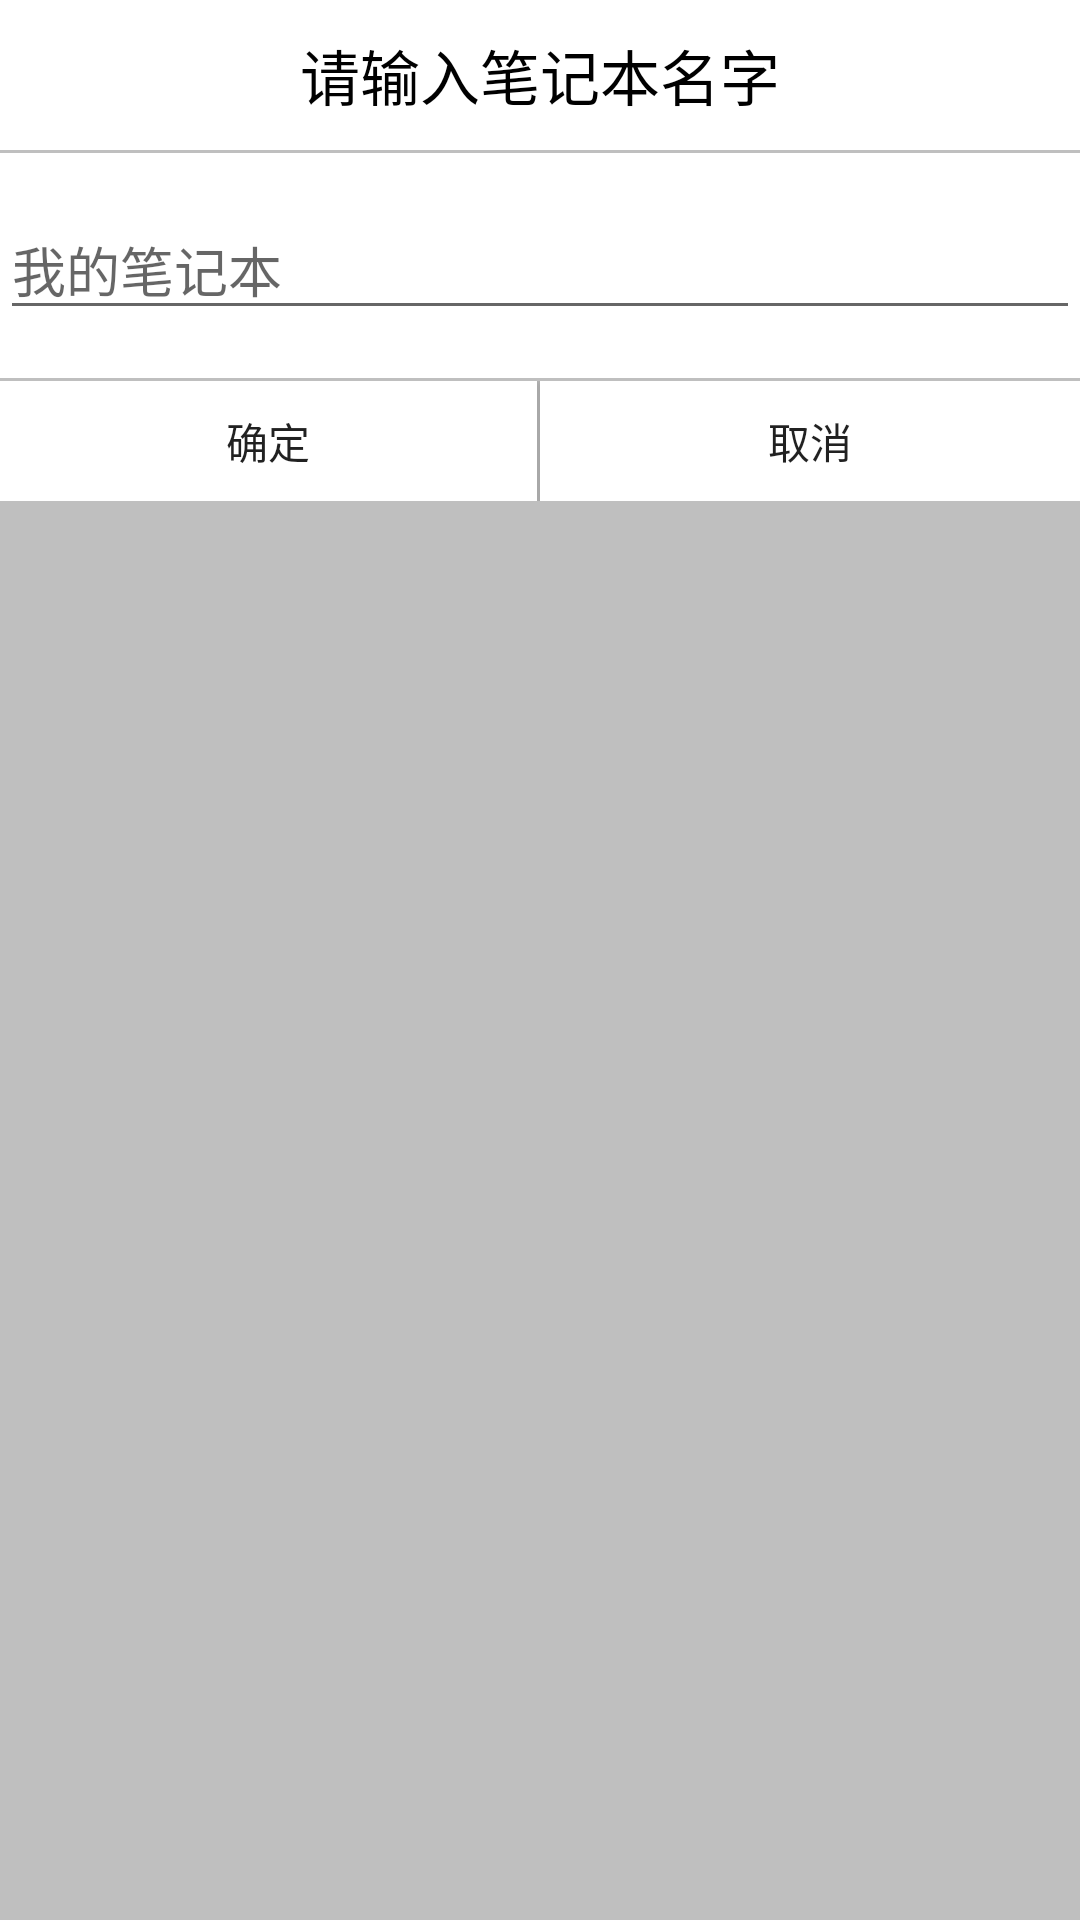

The Android layout XML behind this screen, and the referenced resources:
<!-- AndroidManifest.xml: application theme Theme.AppCompat.Light.NoActionBar -->
<!-- res/layout/setname.xml -->
<?xml version="1.0" encoding="utf-8"?>
<LinearLayout xmlns:android="http://schemas.android.com/apk/res/android"
    xmlns:tools="http://schemas.android.com/tools"
    android:layout_width="256dip"
    android:layout_height="wrap_content"
    android:orientation="vertical"
    android:layout_gravity="center"
    android:background="#BFBFBF" >

    <LinearLayout
        android:layout_width="fill_parent"
        android:layout_height="50dip"
        android:gravity="center"
        android:orientation="vertical"
        android:background="#FFFFFF"
        android:layout_marginBottom="1dip" >

        <TextView
            android:id="@+id/tv_title"
            android:layout_width="wrap_content"
            android:layout_height="wrap_content"
            android:textColor="#000000"
            android:textSize="20sp"
            android:text="请输入笔记本名字"/>

    </LinearLayout>

    <LinearLayout
        android:layout_width="fill_parent"
        android:layout_height="75dp"
        android:layout_marginBottom="1dip"
        android:background="#FFFFFF"
        android:gravity="center"
        android:orientation="vertical"
        android:paddingTop="15dip"
        android:paddingBottom="15dip">


        <EditText
            android:id="@+id/textView"
            android:layout_width="match_parent"
            android:layout_height="wrap_content"
            android:hint="我的笔记本"
            android:textSize="18sp" />
    </LinearLayout>

    <LinearLayout
        android:layout_width="fill_parent"
        android:layout_height="wrap_content"
        android:orientation="horizontal" >

        <Button
            android:id="@+id/btn_ok"
            android:layout_width="match_parent"
            android:layout_height="40dip"
            android:layout_weight="1"
            android:layout_marginRight="1dip"
            android:text="确定"
            android:background="#FFFFFF" />

        <Button
            android:id="@+id/btn_cancel"
            android:layout_width="match_parent"
            android:layout_height="40dip"
            android:layout_weight="1"
            android:text="取消"
            android:background="#FFFFFF" />

    </LinearLayout>

</LinearLayout>
<!-- resources referenced by this layout -->
<resources>

</resources>
